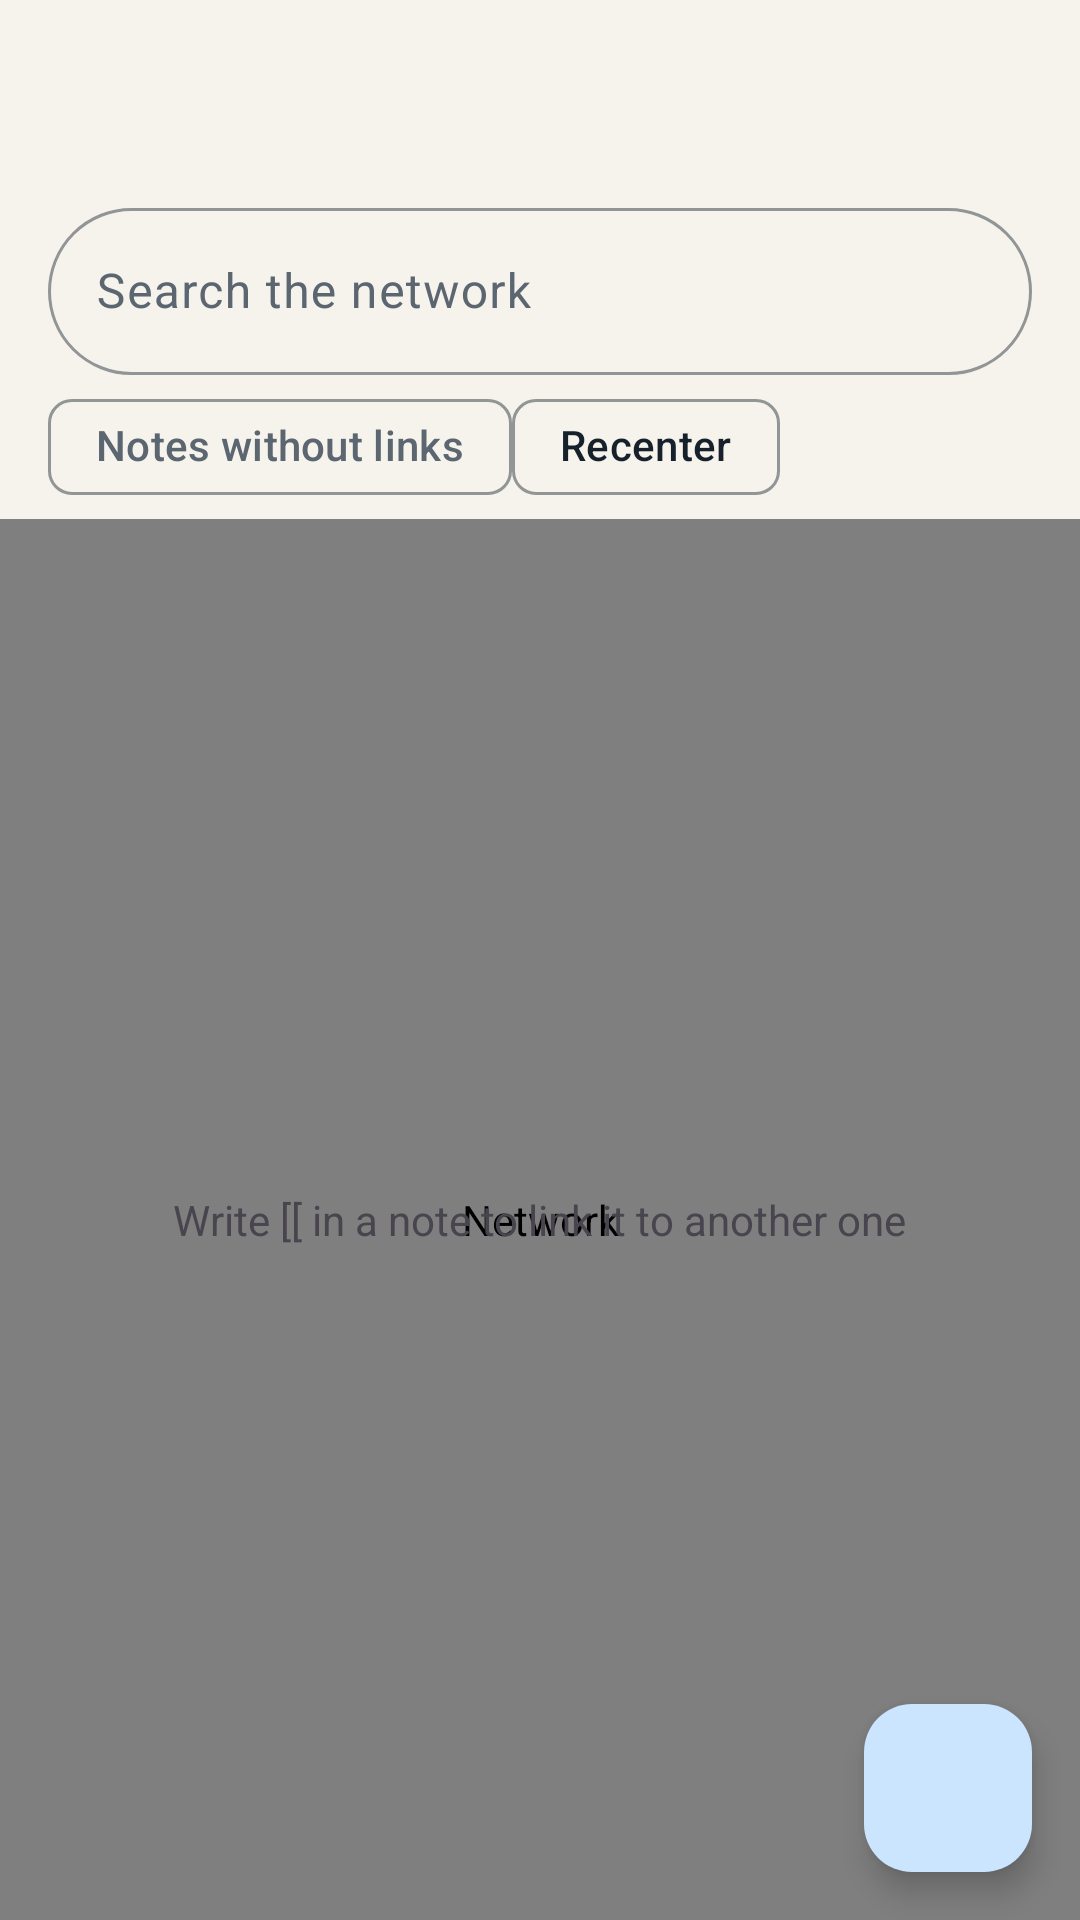

Layout XML and referenced resources for this Android screen:
<!-- AndroidManifest.xml: application theme AppTheme -->
<!-- res/layout/fragment_network.xml -->
<?xml version="1.0" encoding="utf-8"?>
<LinearLayout xmlns:android="http://schemas.android.com/apk/res/android"
    xmlns:app="http://schemas.android.com/apk/res-auto"
    android:layout_width="match_parent" android:layout_height="match_parent"
    android:orientation="vertical" android:background="?attr/colorSurface">
    <com.google.android.material.appbar.MaterialToolbar
        android:id="@+id/network_toolbar" android:layout_width="match_parent" android:layout_height="?attr/actionBarSize"/>
    <com.google.android.material.textfield.TextInputLayout
        style="@style/Widget.Material3.TextInputLayout.OutlinedBox"
        android:layout_width="match_parent" android:layout_height="wrap_content" android:layout_marginHorizontal="16dp"
        android:hint="@string/network_search" app:endIconMode="clear_text"
        app:boxCornerRadiusTopStart="28dp" app:boxCornerRadiusTopEnd="28dp"
        app:boxCornerRadiusBottomStart="28dp" app:boxCornerRadiusBottomEnd="28dp">
        <com.google.android.material.textfield.TextInputEditText android:id="@+id/network_search_field"
            android:layout_width="match_parent" android:layout_height="wrap_content" android:singleLine="true"
            android:imeOptions="actionSearch"/>
    </com.google.android.material.textfield.TextInputLayout>
    <HorizontalScrollView android:layout_width="match_parent" android:layout_height="wrap_content" android:scrollbars="none">
        <LinearLayout android:layout_width="wrap_content" android:layout_height="wrap_content"
                android:paddingHorizontal="16dp" android:gravity="center_vertical" android:orientation="horizontal">
            <com.google.android.material.chip.Chip android:id="@+id/network_unlinked_chip" android:checkable="true"
                style="@style/Widget.Material3.Chip.Filter" android:text="@string/network_unlinked"
                android:layout_width="wrap_content" android:layout_height="wrap_content"/>
            <com.google.android.material.chip.Chip android:id="@+id/network_focus_chip" android:visibility="gone"
                android:text="@string/network_show_all" android:layout_width="wrap_content" android:layout_height="wrap_content"/>
            <com.google.android.material.chip.Chip android:id="@+id/network_recenter_chip" android:text="@string/network_recenter"
                android:layout_width="wrap_content" android:layout_height="wrap_content"/>
        </LinearLayout>
    </HorizontalScrollView>
    <FrameLayout android:layout_width="match_parent" android:layout_height="0dp" android:layout_weight="1">
        <org.qosp.notes.ui.links.GraphView android:id="@+id/graph" android:layout_width="match_parent"
            android:layout_height="match_parent" android:contentDescription="@string/nav_network"/>
        <TextView android:id="@+id/network_empty_view" android:layout_width="wrap_content" android:layout_height="wrap_content"
            android:layout_gravity="center" android:padding="24dp" android:gravity="center" android:text="@string/network_empty"/>
        <com.google.android.material.floatingactionbutton.FloatingActionButton android:id="@+id/network_add"
            android:layout_width="wrap_content" android:layout_height="wrap_content" android:layout_gravity="bottom|end"
            android:layout_margin="16dp" app:srcCompat="@drawable/ic_add" android:contentDescription="@string/network_new_linked"/>
    </FrameLayout>
</LinearLayout>
<!-- resources referenced by this layout -->
<resources>
  <string name="nav_network">Network</string>
  <string name="network_empty">Write [[ in a note to link it to another one</string>
  <string name="network_new_linked">New linked note</string>
  <string name="network_recenter">Recenter</string>
  <string name="network_search">Search the network</string>
  <string name="network_show_all">Show all</string>
  <string name="network_unlinked">Notes without links</string>
  <style name="AppTheme" parent="BaseAppTheme" />
  <style name="Widget.Custom.PopupMenu" parent="Widget.Material3.PopupMenu.Overflow">
          <item name="radioButtonStyle">@style/Widget.Custom.RadioButton.ZeroMinWidth</item>
          <item name="checkboxStyle">@style/Widget.Custom.CheckBox.ZeroMinWidth</item>
          <item name="popupMenuStyle">@style/Widget.BlackPearl.PopupMenu</item>
          <item name="actionOverflowMenuStyle">@style/Widget.BlackPearl.PopupMenu.Overflow</item>
      </style>
  <style name="Widget.BlackPearl.PopupMenu" parent="Widget.Material3.PopupMenu">
          <item name="android:popupBackground">@drawable/bg_popup_menu</item>
      </style>
  <style name="Widget.BlackPearl.PopupMenu.Overflow" parent="Widget.Material3.PopupMenu.Overflow">
          <item name="android:popupBackground">@drawable/bg_popup_menu</item>
      </style>
  <style name="DialogTheme" parent="@style/ThemeOverlay.Material3.MaterialAlertDialog">
          <item name="materialAlertDialogTitleTextStyle">@style/DialogTitle</item>
          <item name="alertDialogStyle">@style/MaterialAlertDialogRounded</item>
      </style>
  <style name="Widget.Custom.RadioButton.ZeroMinWidth" parent="Widget.AppCompat.CompoundButton.RadioButton">
          <item name="minWidth">0dp</item>
      </style>
  <style name="Widget.Custom.CheckBox.ZeroMinWidth" parent="Widget.AppCompat.CompoundButton.CheckBox">
          <item name="minWidth">0dp</item>
      </style>
  <!-- drawable bg_popup_menu (drawable) -->
  <?xml version="1.0" encoding="utf-8"?>
  <shape xmlns:android="http://schemas.android.com/apk/res/android">
      <corners android:radius="16dp"/>
      <solid android:color="?attr/colorSurfaceContainer"/>
      <padding android:top="8dp" android:bottom="8dp"/>
  </shape>
  <style name="DialogTitle">
          <item name="fontFamily">@font/inter_font_family</item>
          <item name="android:layout_height">wrap_content</item>
          <item name="android:layout_width">wrap_content</item>
          <item name="android:textColor">?attr/colorOnSurface</item>
          <item name="android:textStyle">bold</item>
          <item name="android:textSize">18sp</item>
      </style>
  <style name="MaterialAlertDialogRounded" parent="MaterialAlertDialog.Material3">
          <item name="shapeAppearanceOverlay">@style/DialogRoundedShape</item>
      </style>
  <style name="DialogRoundedShape" parent="">
          <item name="cornerFamily">rounded</item>
          <item name="cornerSize">?attr/dialogCornerSize</item>
      </style>
</resources>
